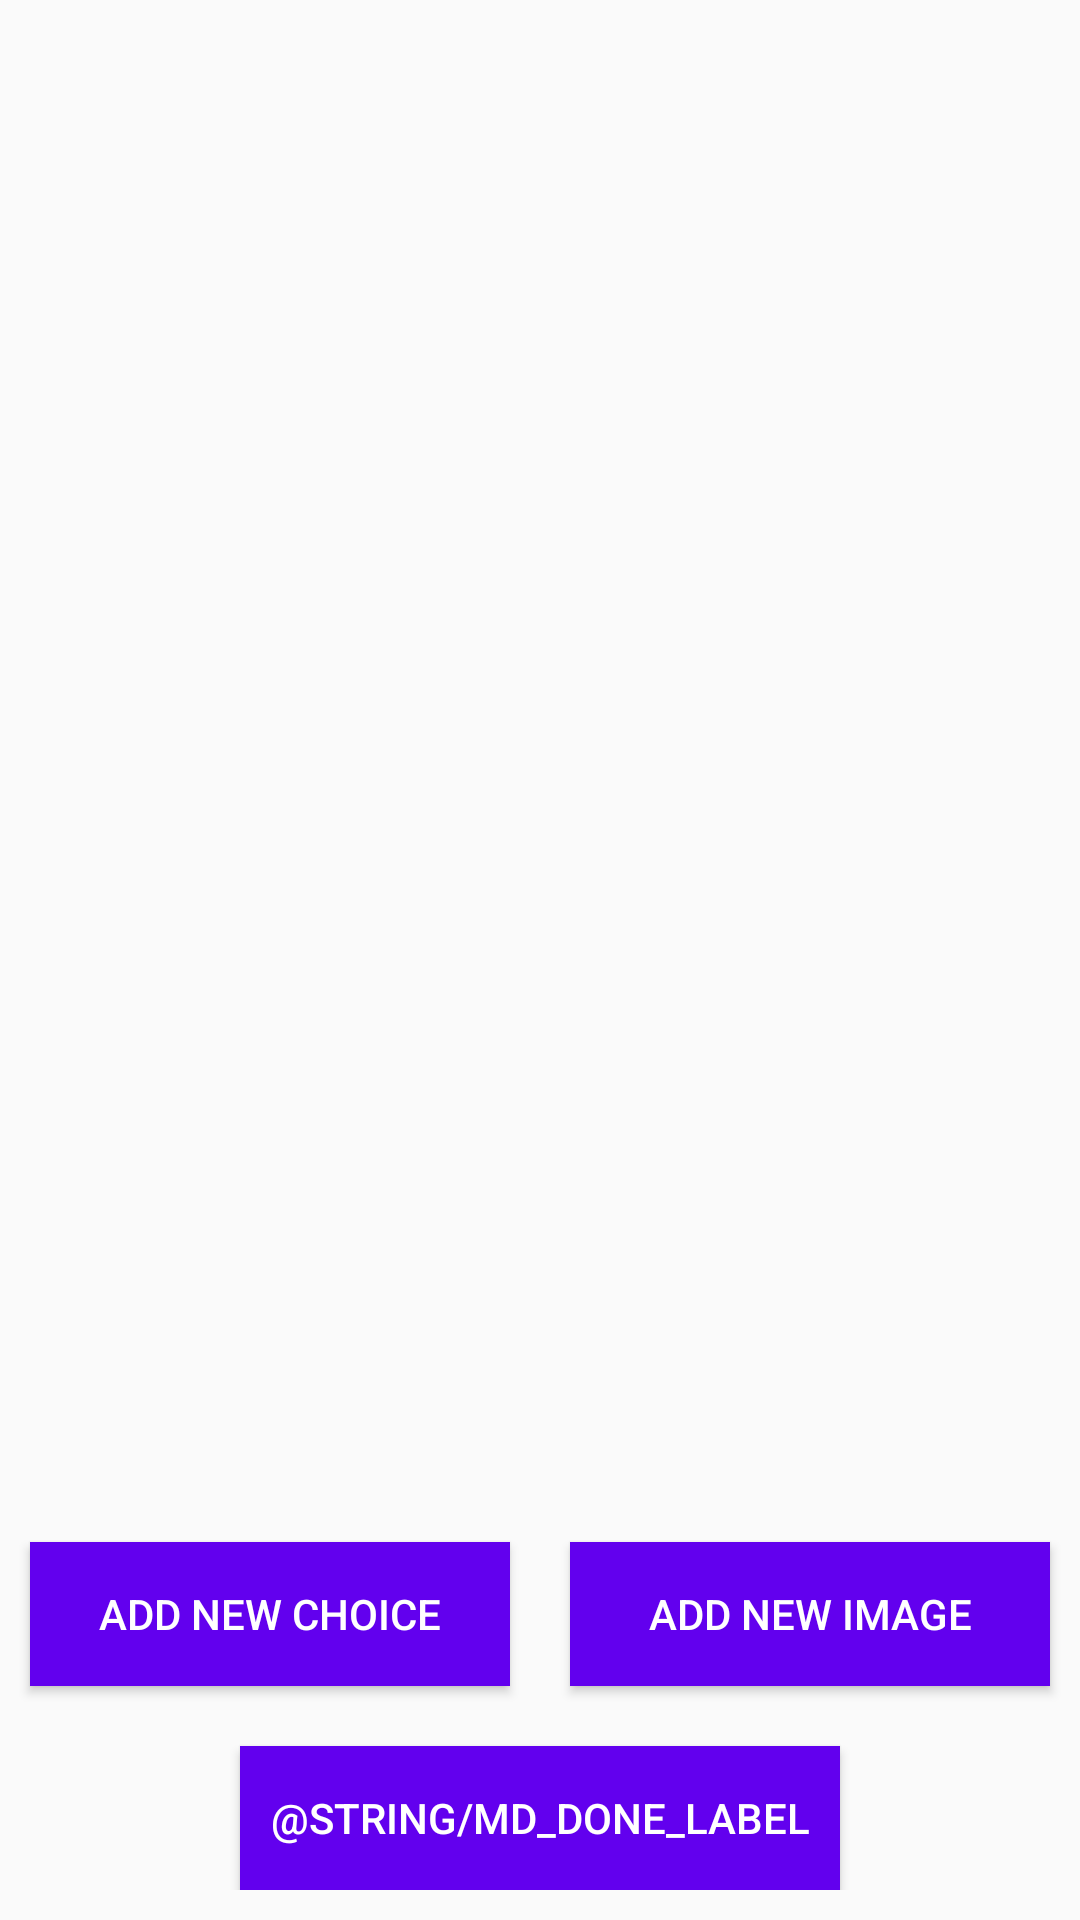

The Android layout XML behind this screen, and the referenced resources:
<!-- AndroidManifest.xml: application theme MaterialTheme -->
<!-- res/layout/dialog_add_choice_to_questions.xml -->
<?xml version="1.0" encoding="utf-8"?>
<RelativeLayout xmlns:android="http://schemas.android.com/apk/res/android"
    android:orientation="vertical" android:layout_width="match_parent"
    android:layout_height="match_parent">

    <TextView
        android:padding="10dp"
        android:textSize="18sp"
        android:layout_width="match_parent"
        android:layout_height="wrap_content"
        android:maxLines="3"
        android:textColor="@android:color/black"
        android:id="@+id/questionStatementInChoiceDialog"/>
    <ImageView
        android:layout_below="@+id/questionStatementInChoiceDialog"
        android:layout_width="match_parent"
        android:layout_height="200dp"
        android:padding="20dp"
        android:visibility="gone"
        android:scaleType="fitXY"
        android:id="@+id/questionImageView" />

    <TextView
        android:layout_width="match_parent"
        android:layout_height="wrap_content"
        android:padding="10dp"
        android:visibility="gone"
        android:maxLines="1"
        android:textColor="@android:color/black"
        android:textSize="15sp"
        android:id="@+id/questionImageTextInChoiceDialog"
        android:layout_below="@+id/questionStatementInChoiceDialog"/>

    <android.support.v7.widget.RecyclerView
        android:layout_below="@+id/questionImageView"
        android:layout_marginTop="10dp"
        android:id="@+id/choicesRecyclerview"
        android:layout_width="match_parent"
        android:layout_height="wrap_content"
        android:padding="10dp"
        android:layout_above="@+id/buttonsLayout"
        />
    <RelativeLayout
        android:id="@+id/buttonsLayout"
        android:layout_marginBottom="10dp"
        android:layout_width="match_parent"
        android:layout_height="wrap_content"
        android:layout_alignParentBottom="true"
        >

       <LinearLayout
           android:orientation="horizontal"
           android:layout_width="match_parent"
           android:layout_height="wrap_content"
           android:id="@+id/upperButtonLayout">
        <Button
            android:layout_margin="10dp"
            android:id="@+id/addNewChoice"
            android:text="@string/btn_add_new_choice"
            android:background="@color/colorPrimary"
            android:textColor="@android:color/white"
            android:padding="10dp"
            android:layout_width="0dp"
            android:layout_weight="1"
            android:layout_height="wrap_content"
            />

           <Button
               android:layout_margin="10dp"
               android:id="@+id/addImageToQuestion"
               android:text="@string/btn_add_new_image"
               android:background="@color/colorPrimary"
               android:textColor="@android:color/white"
               android:padding="10dp"
               android:layout_width="0dp"
               android:layout_weight="1"
               android:layout_height="wrap_content"
               />

       </LinearLayout>

        <Button
            android:layout_below="@+id/upperButtonLayout"
            android:id="@+id/doneEnteringChoices"
            android:text="@string/md_done_label"
            android:background="@color/colorPrimary"
            android:textColor="@android:color/white"
            android:padding="10dp"
            android:layout_width="wrap_content"
            android:layout_height="wrap_content"
            android:layout_marginTop="10dp"
            android:layout_centerHorizontal="true"/>
    </RelativeLayout>

</RelativeLayout>
<!-- resources referenced by this layout -->
<resources>
  <color name="colorPrimary">#F44336</color>
  <string name="btn_add_new_choice">Add New Choice</string>
  <string name="btn_add_new_image">Add New Image</string>
  <style name="MaterialTheme" parent="MaterialTheme.Base">
  
      </style>
  <style name="MaterialTheme.Base" parent="Theme.AppCompat.Light.DarkActionBar">
          <item name="windowNoTitle">true</item>
          <item name="windowActionBar">false</item>
          <item name="colorPrimary">@color/colorPrimary</item>
          <item name="colorPrimaryDark">@color/colorPrimaryDark</item>
          <item name="colorAccent">@color/colorAccent</item>
  
      </style>
  <color name="colorPrimaryDark">#D32F2F</color>
  <color name="colorAccent">#00BCD4</color>
</resources>
